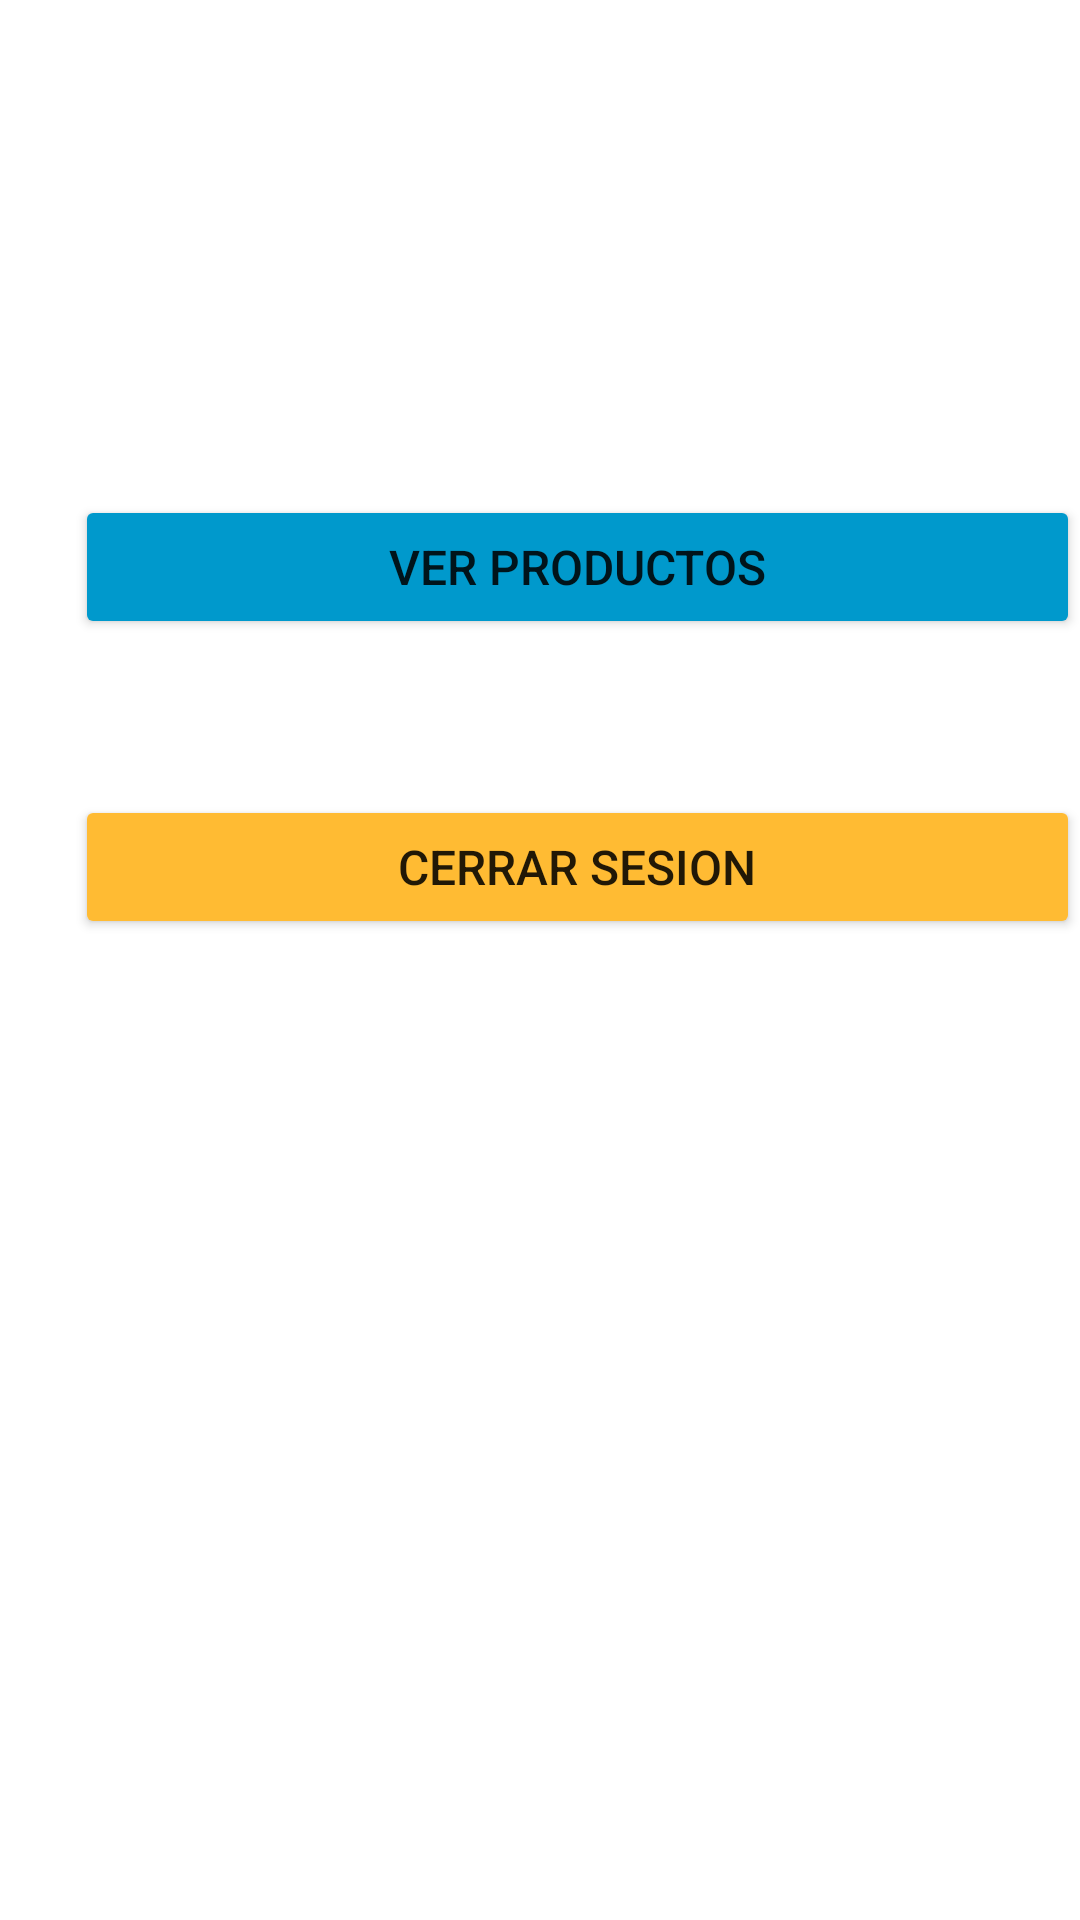

Layout XML and referenced resources for this Android screen:
<!-- AndroidManifest.xml: application theme Theme.SqliteLoginCrud -->
<!-- res/layout/activity_home.xml -->
<?xml version="1.0" encoding="utf-8"?>
<RelativeLayout xmlns:android="http://schemas.android.com/apk/res/android"
    xmlns:app="http://schemas.android.com/apk/res-auto"
    xmlns:tools="http://schemas.android.com/tools"
    android:layout_width="match_parent"
    android:layout_height="match_parent"
    android:background="@drawable/bg_image"
    tools:context=".HomeActivity">

    <TextView
        android:layout_width="match_parent"
        android:layout_height="wrap_content"
        android:text="Bienvenido al Sistema!"
        android:textSize="35sp"
        android:gravity="center"
        android:layout_marginTop="45dp"
        android:textColor="@color/white"/>

    <Button
        android:id="@+id/btnProductos"
        android:layout_width="368dp"
        android:layout_height="wrap_content"
        android:text="Ver Productos"
        android:textSize="16sp"
        android:gravity="center"
        android:backgroundTint="@android:color/holo_blue_dark"
        android:layout_marginTop="165dp"
        android:layout_marginLeft="25dp"
        />

    <Button
        android:id="@+id/btnExit"
        android:layout_width="368dp"
        android:layout_height="wrap_content"
        android:text="Cerrar Sesion"
        android:textSize="16sp"
        android:gravity="center"
        android:backgroundTint="@android:color/holo_orange_light"
        android:layout_marginTop="265dp"
        android:layout_marginLeft="25dp"
        />

</RelativeLayout>
<!-- resources referenced by this layout -->
<resources>
  <style name="Theme.SqliteLoginCrud" parent="Theme.MaterialComponents.DayNight.DarkActionBar">
          
          <item name="colorPrimary">@color/purple_500</item>
          <item name="colorPrimaryVariant">@color/purple_700</item>
          <item name="colorOnPrimary">@color/white</item>
          
          <item name="colorSecondary">@color/teal_200</item>
          <item name="colorSecondaryVariant">@color/teal_700</item>
          <item name="colorOnSecondary">@color/black</item>
          
          <item name="android:statusBarColor" tools:targetApi="l">?attr/colorPrimaryVariant</item>
          
      </style>
  <!-- not gathered from this repository: default colours our renderer supplied (Android Studio template values) -->
  <color name="purple_500">#FF6200EE</color>
  <color name="purple_700">#FF3700B3</color>
  <color name="teal_200">#FF03DAC5</color>
  <color name="teal_700">#FF018786</color>
  <color name="black">#FF000000</color>
  <color name="white">#FFFFFFFF</color>
</resources>
